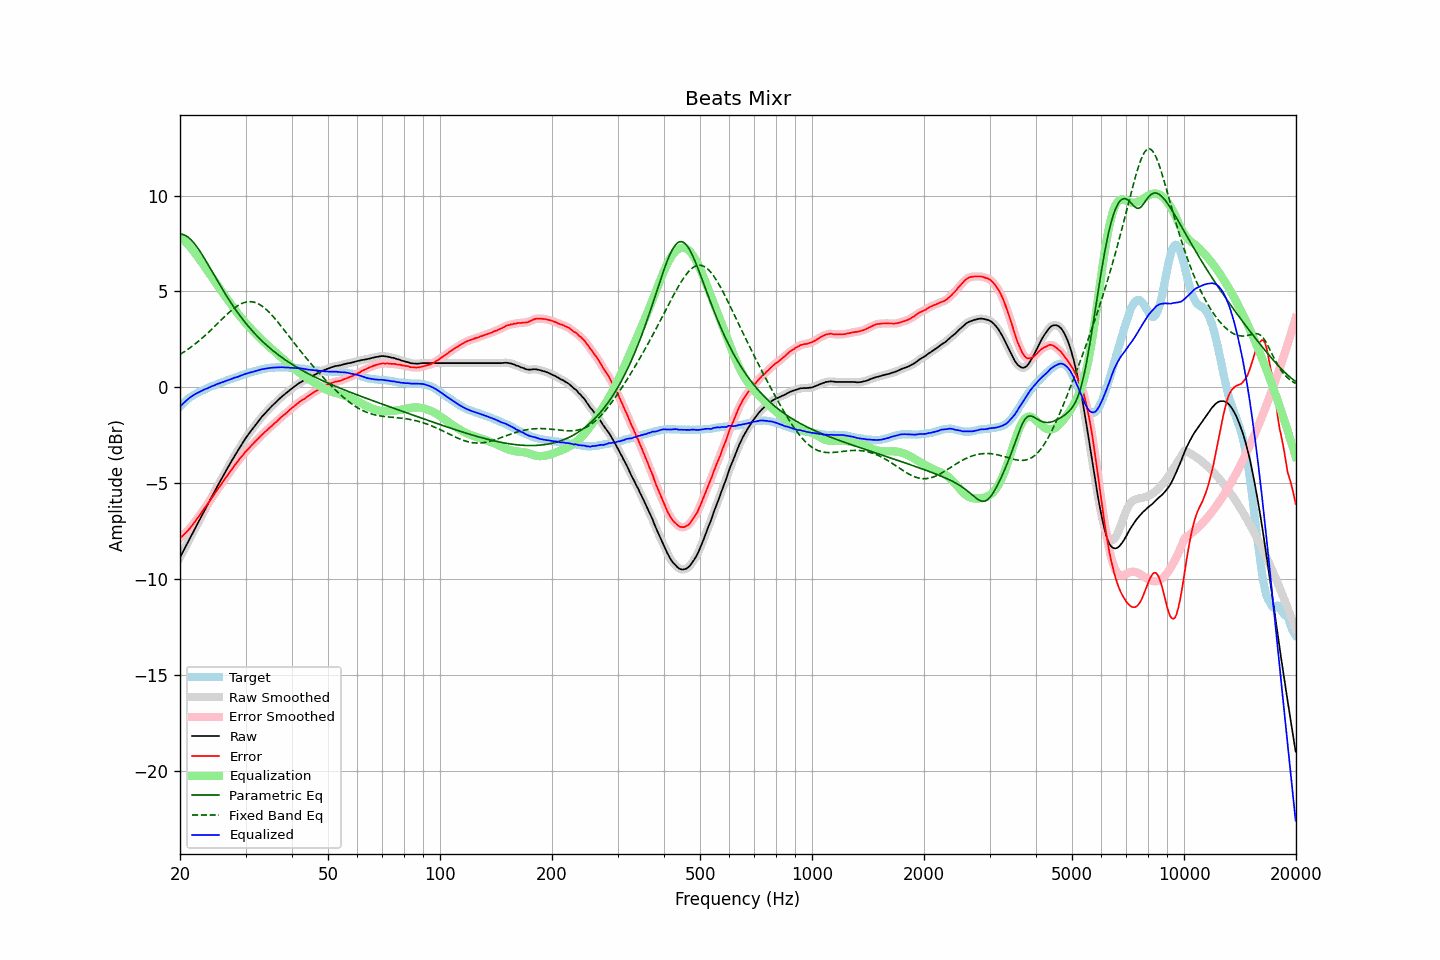

The data file committed next to this chart (first rows):
frequency, raw, error, smoothed, error_smoothed, equalization, parametric_eq, fixed_band_eq, equalized_raw, equalized_smoothed, target
20.00, -8.86, -7.86, -8.86, -7.86, 7.86, 7.99, 1.72, -1.00, -1.00, -1.01
20.20, -8.70, -7.79, -8.71, -7.79, 7.79, 7.98, 1.77, -0.92, -0.92, -0.92
20.40, -8.54, -7.71, -8.55, -7.71, 7.71, 7.96, 1.82, -0.83, -0.84, -0.84
20.61, -8.39, -7.62, -8.38, -7.63, 7.63, 7.93, 1.88, -0.76, -0.76, -0.77
20.81, -8.22, -7.55, -8.22, -7.54, 7.54, 7.89, 1.93, -0.68, -0.68, -0.68
21.02, -8.05, -7.46, -8.06, -7.46, 7.45, 7.83, 1.99, -0.61, -0.61, -0.60
21.23, -7.89, -7.36, -7.89, -7.36, 7.35, 7.76, 2.05, -0.54, -0.54, -0.54
21.44, -7.73, -7.26, -7.73, -7.26, 7.26, 7.68, 2.11, -0.48, -0.48, -0.48
21.66, -7.58, -7.15, -7.57, -7.15, 7.15, 7.59, 2.17, -0.43, -0.42, -0.43
21.87, -7.41, -7.04, -7.41, -7.04, 7.04, 7.49, 2.24, -0.37, -0.37, -0.38
22.09, -7.25, -6.93, -7.25, -6.93, 6.93, 7.38, 2.30, -0.32, -0.33, -0.33
22.31, -7.09, -6.82, -7.09, -6.82, 6.81, 7.27, 2.37, -0.28, -0.28, -0.28
22.54, -6.94, -6.70, -6.93, -6.70, 6.69, 7.15, 2.44, -0.24, -0.24, -0.24
22.76, -6.77, -6.58, -6.78, -6.58, 6.58, 7.02, 2.51, -0.20, -0.20, -0.20
22.99, -6.62, -6.45, -6.61, -6.45, 6.46, 6.89, 2.59, -0.16, -0.16, -0.17
23.22, -6.46, -6.33, -6.46, -6.33, 6.34, 6.75, 2.66, -0.12, -0.12, -0.13
23.45, -6.29, -6.21, -6.30, -6.21, 6.22, 6.61, 2.74, -0.08, -0.08, -0.09
23.69, -6.15, -6.10, -6.14, -6.10, 6.10, 6.47, 2.81, -0.05, -0.05, -0.05
23.92, -5.98, -5.98, -5.98, -5.98, 5.97, 6.32, 2.89, -0.01, -0.01, -0.01
24.16, -5.82, -5.87, -5.83, -5.86, 5.85, 6.18, 2.97, 0.03, 0.03, 0.04
24.40, -5.66, -5.74, -5.67, -5.74, 5.73, 6.03, 3.05, 0.07, 0.06, 0.07
24.65, -5.52, -5.61, -5.51, -5.61, 5.61, 5.89, 3.13, 0.09, 0.10, 0.09
24.89, -5.35, -5.48, -5.35, -5.48, 5.49, 5.74, 3.22, 0.13, 0.13, 0.12
25.14, -5.19, -5.36, -5.20, -5.36, 5.36, 5.60, 3.30, 0.17, 0.17, 0.16
25.39, -5.04, -5.24, -5.04, -5.24, 5.24, 5.45, 3.38, 0.20, 0.20, 0.19
25.65, -4.90, -5.13, -4.89, -5.12, 5.12, 5.31, 3.47, 0.22, 0.23, 0.23
25.91, -4.75, -5.00, -4.75, -5.00, 5.00, 5.17, 3.55, 0.25, 0.26, 0.25
26.16, -4.59, -4.88, -4.60, -4.88, 4.88, 5.03, 3.63, 0.29, 0.29, 0.28
26.43, -4.45, -4.77, -4.44, -4.76, 4.76, 4.89, 3.71, 0.32, 0.32, 0.32
26.69, -4.29, -4.65, -4.30, -4.65, 4.65, 4.76, 3.79, 0.35, 0.35, 0.35
26.96, -4.15, -4.53, -4.15, -4.53, 4.53, 4.63, 3.87, 0.38, 0.38, 0.38
27.23, -4.01, -4.42, -4.00, -4.41, 4.41, 4.50, 3.94, 0.41, 0.41, 0.41
27.50, -3.86, -4.30, -3.86, -4.30, 4.30, 4.37, 4.01, 0.44, 0.44, 0.44
27.77, -3.71, -4.18, -3.71, -4.18, 4.18, 4.24, 4.08, 0.47, 0.47, 0.46
28.05, -3.56, -4.07, -3.57, -4.07, 4.07, 4.12, 4.15, 0.51, 0.50, 0.50
28.33, -3.43, -3.96, -3.43, -3.96, 3.96, 4.00, 4.21, 0.52, 0.53, 0.52
28.62, -3.30, -3.85, -3.29, -3.85, 3.85, 3.88, 4.26, 0.55, 0.56, 0.55
28.90, -3.15, -3.75, -3.16, -3.74, 3.74, 3.77, 4.31, 0.59, 0.59, 0.59
29.19, -3.01, -3.63, -3.02, -3.64, 3.64, 3.66, 4.35, 0.62, 0.62, 0.61
29.48, -2.88, -3.55, -2.88, -3.53, 3.54, 3.55, 4.39, 0.65, 0.65, 0.66
29.78, -2.76, -3.43, -2.75, -3.43, 3.44, 3.44, 4.42, 0.68, 0.68, 0.67
30.08, -2.63, -3.33, -2.63, -3.34, 3.34, 3.34, 4.44, 0.71, 0.71, 0.70
30.38, -2.52, -3.25, -2.51, -3.24, 3.25, 3.23, 4.46, 0.73, 0.74, 0.73
30.68, -2.39, -3.16, -2.40, -3.16, 3.16, 3.14, 4.47, 0.76, 0.76, 0.76
30.99, -2.29, -3.07, -2.29, -3.07, 3.07, 3.04, 4.47, 0.78, 0.78, 0.78
31.30, -2.18, -2.98, -2.17, -2.98, 2.98, 2.94, 4.46, 0.80, 0.80, 0.80
31.61, -2.06, -2.90, -2.07, -2.89, 2.89, 2.85, 4.44, 0.83, 0.83, 0.83
31.93, -1.96, -2.81, -1.96, -2.81, 2.81, 2.76, 4.42, 0.85, 0.85, 0.85
32.24, -1.84, -2.72, -1.84, -2.72, 2.72, 2.67, 4.38, 0.88, 0.88, 0.87
32.57, -1.74, -2.64, -1.73, -2.63, 2.64, 2.59, 4.34, 0.90, 0.90, 0.90
32.89, -1.62, -2.55, -1.63, -2.55, 2.55, 2.50, 4.29, 0.93, 0.93, 0.92
33.22, -1.52, -2.47, -1.53, -2.47, 2.47, 2.42, 4.24, 0.95, 0.95, 0.94
33.55, -1.43, -2.40, -1.43, -2.39, 2.39, 2.34, 4.18, 0.96, 0.96, 0.96
33.89, -1.33, -2.31, -1.34, -2.31, 2.31, 2.26, 4.11, 0.98, 0.98, 0.97
34.23, -1.25, -2.24, -1.24, -2.23, 2.24, 2.19, 4.03, 0.99, 0.99, 0.99
34.57, -1.15, -2.16, -1.15, -2.16, 2.16, 2.11, 3.95, 1.01, 1.01, 1.00
34.92, -1.07, -2.08, -1.07, -2.09, 2.09, 2.04, 3.87, 1.02, 1.02, 1.01
35.27, -0.99, -2.02, -0.98, -2.01, 2.01, 1.97, 3.78, 1.02, 1.03, 1.03
35.62, -0.91, -1.93, -0.90, -1.94, 1.93, 1.90, 3.69, 1.03, 1.03, 1.02
35.97, -0.82, -1.86, -0.82, -1.86, 1.86, 1.83, 3.59, 1.03, 1.03, 1.03
... 635 more rows
